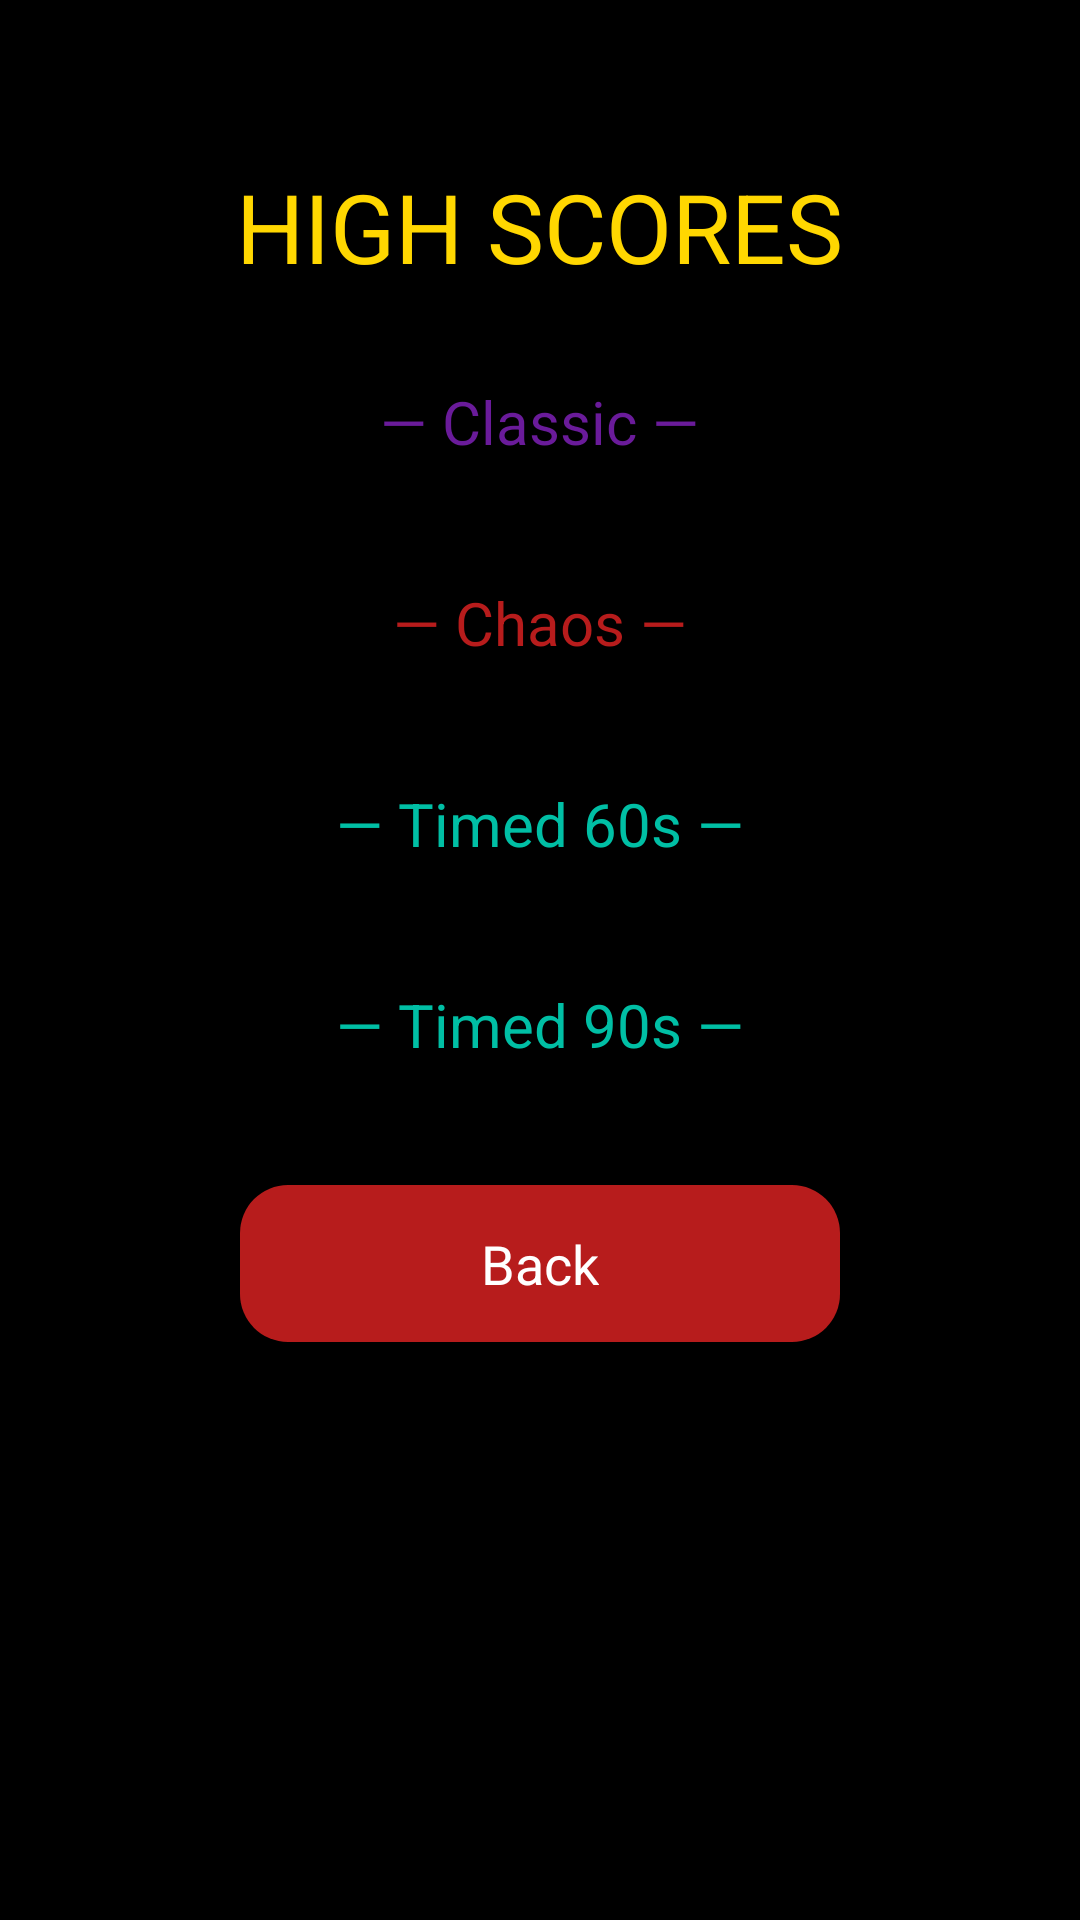

Write the Android layout XML for this screen, with the resource values it uses.
<!-- AndroidManifest.xml: application theme AppTheme -->
<!-- res/layout/activity_highscores.xml -->
<?xml version="1.0" encoding="utf-8"?>
<ScrollView xmlns:android="http://schemas.android.com/apk/res/android"
    android:layout_width="match_parent"
    android:layout_height="match_parent"
    android:background="#FF000000"
    android:fillViewport="true">

    <LinearLayout
        android:layout_width="match_parent"
        android:layout_height="wrap_content"
        android:orientation="vertical"
        android:gravity="center_horizontal"
        android:padding="24dp">

        <TextView
            android:id="@+id/hsTitle"
            android:layout_width="wrap_content"
            android:layout_height="wrap_content"
            android:text="HIGH SCORES"
            android:textColor="#FFFFD700"
            android:textSize="32sp"
            android:layout_marginTop="30dp"
            android:layout_marginBottom="30dp" />

        
        <TextView
            android:id="@+id/classicLabel"
            android:layout_width="wrap_content"
            android:layout_height="wrap_content"
            android:text="— Classic —"
            android:textColor="#FF6A1B9A"
            android:textSize="20sp"
            android:layout_marginBottom="10dp" />

        <LinearLayout
            android:id="@+id/classicList"
            android:layout_width="match_parent"
            android:layout_height="wrap_content"
            android:orientation="vertical"
            android:paddingHorizontal="16dp"
            android:layout_marginBottom="30dp" />

        
        <TextView
            android:id="@+id/chaosLabel"
            android:layout_width="wrap_content"
            android:layout_height="wrap_content"
            android:text="— Chaos —"
            android:textColor="#FFB71C1C"
            android:textSize="20sp"
            android:layout_marginBottom="10dp" />

        <LinearLayout
            android:id="@+id/chaosList"
            android:layout_width="match_parent"
            android:layout_height="wrap_content"
            android:orientation="vertical"
            android:paddingHorizontal="16dp"
            android:layout_marginBottom="30dp" />

        
        <TextView
            android:id="@+id/timed60Label"
            android:layout_width="wrap_content"
            android:layout_height="wrap_content"
            android:text="— Timed 60s —"
            android:textColor="#FF00BFA5"
            android:textSize="20sp"
            android:layout_marginBottom="10dp" />

        <LinearLayout
            android:id="@+id/timed60List"
            android:layout_width="match_parent"
            android:layout_height="wrap_content"
            android:orientation="vertical"
            android:paddingHorizontal="16dp"
            android:layout_marginBottom="30dp" />

        
        <TextView
            android:id="@+id/timed90Label"
            android:layout_width="wrap_content"
            android:layout_height="wrap_content"
            android:text="— Timed 90s —"
            android:textColor="#FF00BFA5"
            android:textSize="20sp"
            android:layout_marginBottom="10dp" />

        <LinearLayout
            android:id="@+id/timed90List"
            android:layout_width="match_parent"
            android:layout_height="wrap_content"
            android:orientation="vertical"
            android:paddingHorizontal="16dp"
            android:layout_marginBottom="30dp" />

        
        <LinearLayout
            android:id="@+id/btnBack"
            android:layout_width="200dp"
            android:layout_height="wrap_content"
            android:gravity="center"
            android:background="@drawable/btn_chaos"
            android:padding="14dp"
            android:clickable="true"
            android:focusable="true"
            android:layout_marginBottom="30dp">
            <TextView
                android:id="@+id/btnBackText"
                android:layout_width="wrap_content"
                android:layout_height="wrap_content"
                android:text="Back"
                android:textColor="#FFFFFF"
                android:textSize="18sp" />
        </LinearLayout>

    </LinearLayout>
</ScrollView>
<!-- resources referenced by this layout -->
<resources>
  <!-- drawable btn_chaos (drawable) -->
  <?xml version="1.0" encoding="utf-8"?>
  <shape xmlns:android="http://schemas.android.com/apk/res/android" android:shape="rectangle">
      <solid android:color="#FFB71C1C" />
      <corners android:radius="16dp" />
  </shape>
  <style name="AppTheme" parent="Theme.AppCompat.NoActionBar">
          <item name="android:windowFullscreen">true</item>
          <item name="android:statusBarColor">#FF000000</item>
          <item name="android:navigationBarColor">#FF000000</item>
          <item name="android:windowBackground">@color/black</item>
      </style>
  <color name="black">#FF000000</color>
</resources>
